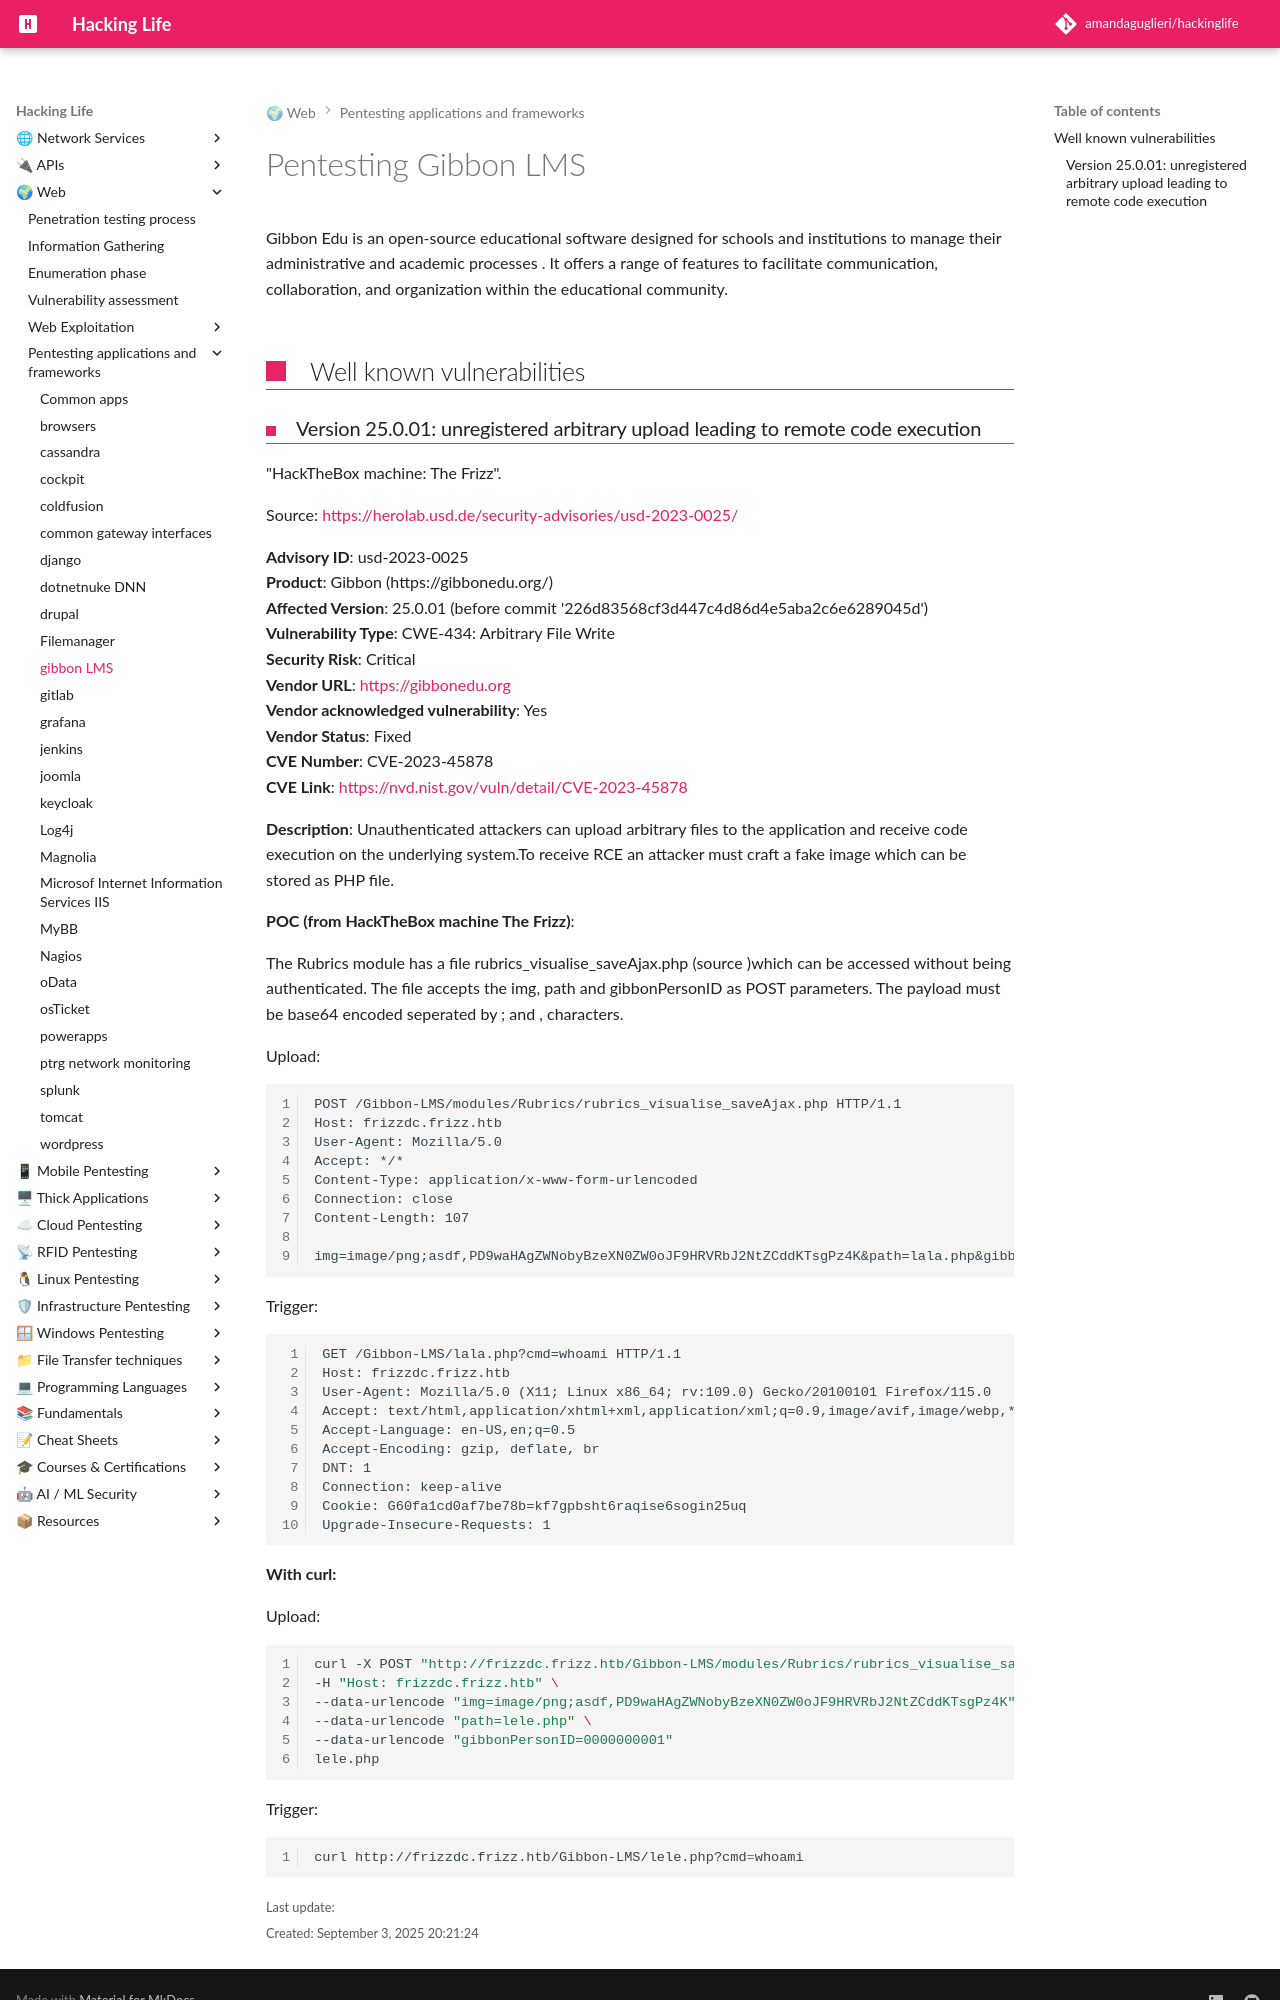

repository: amandaguglieri/hackinglife · page: gibbon-lms-pentesting/index.html · generator: mkdocs

---
title: pentesting Gibbon LMS
author: amandaguglieri
draft: false
TableOfContents: true
tags:
  - pentesting
  - CMS
  - gibbon
---
# Pentesting Gibbon LMS

Gibbon Edu is an open-source educational software designed for schools and institutions to manage their administrative and academic processes . It offers a range of features to facilitate communication, collaboration, and organization within the educational community.

## Well known vulnerabilities
